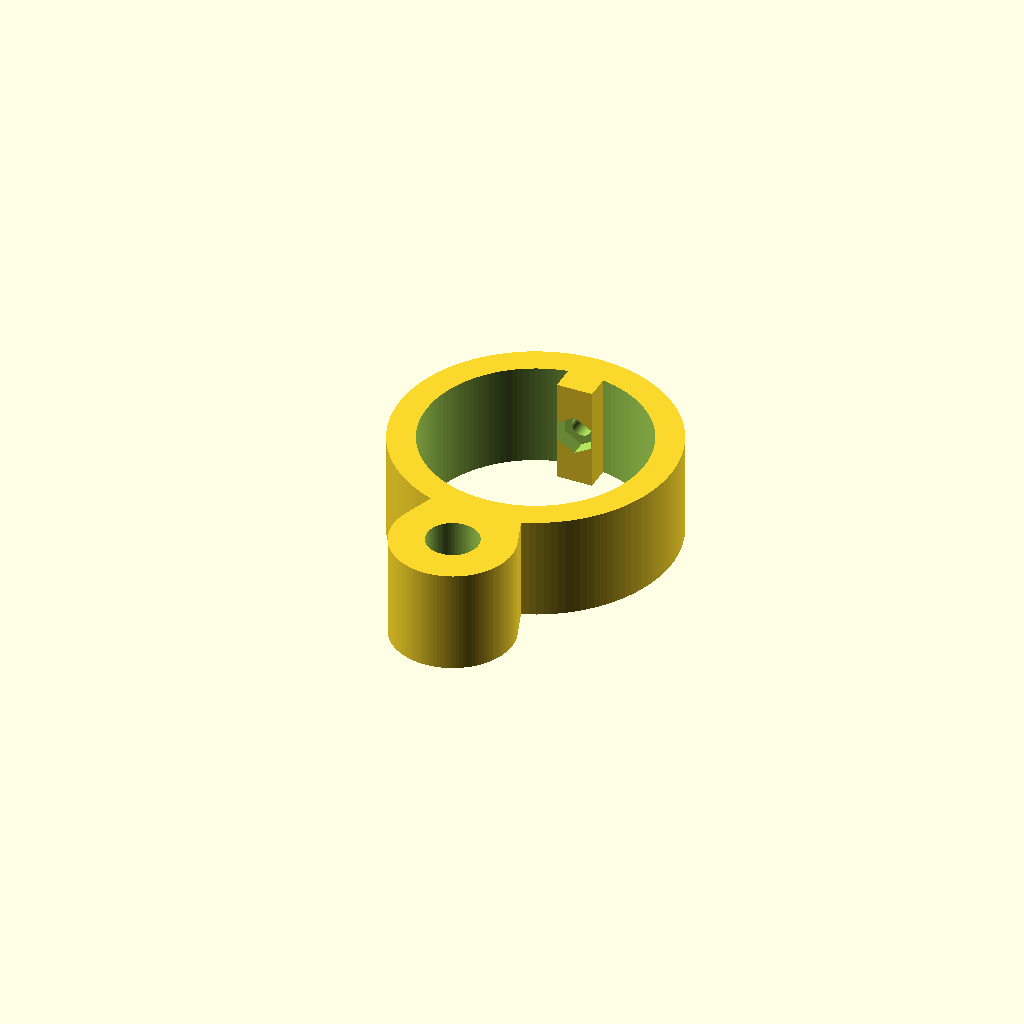
Cell 1: rendered with the file's own defaults.
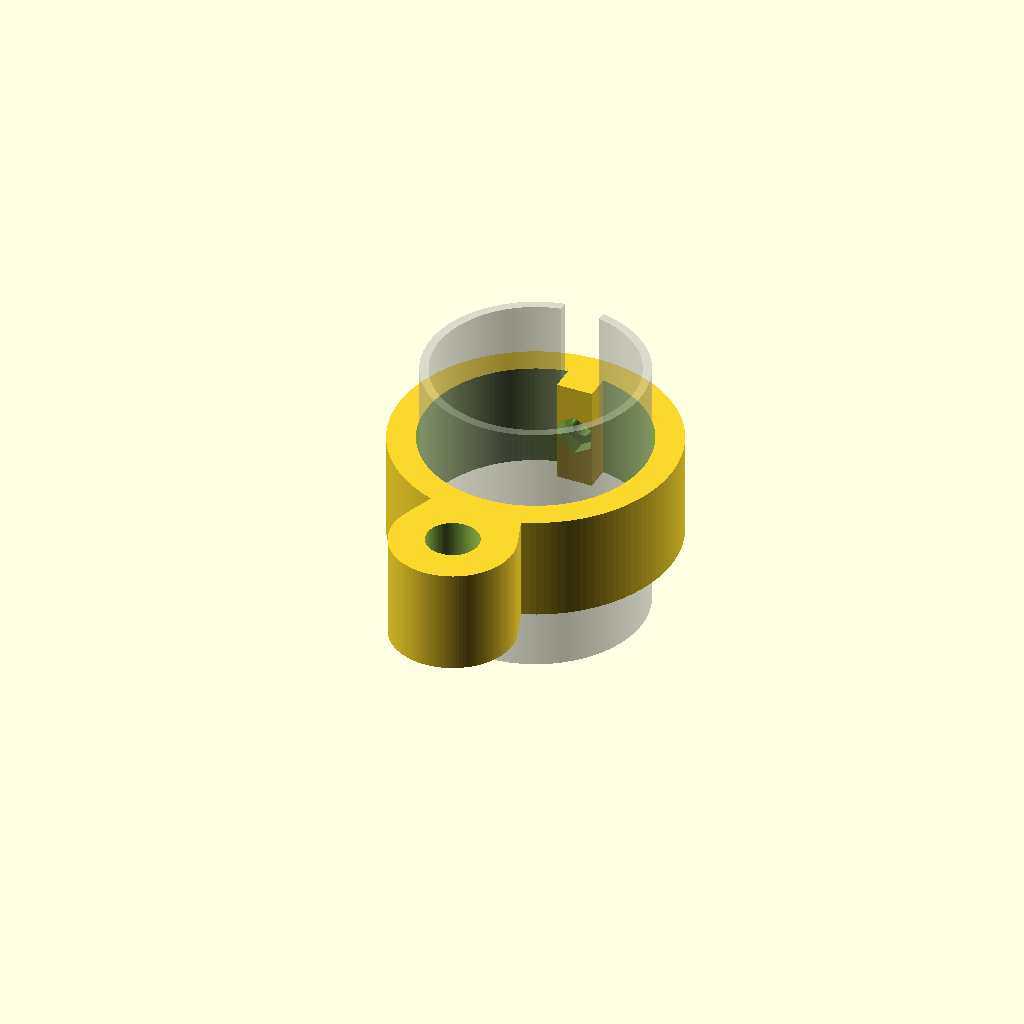
Cell 2: show_tube_preview = true (everything else at default).
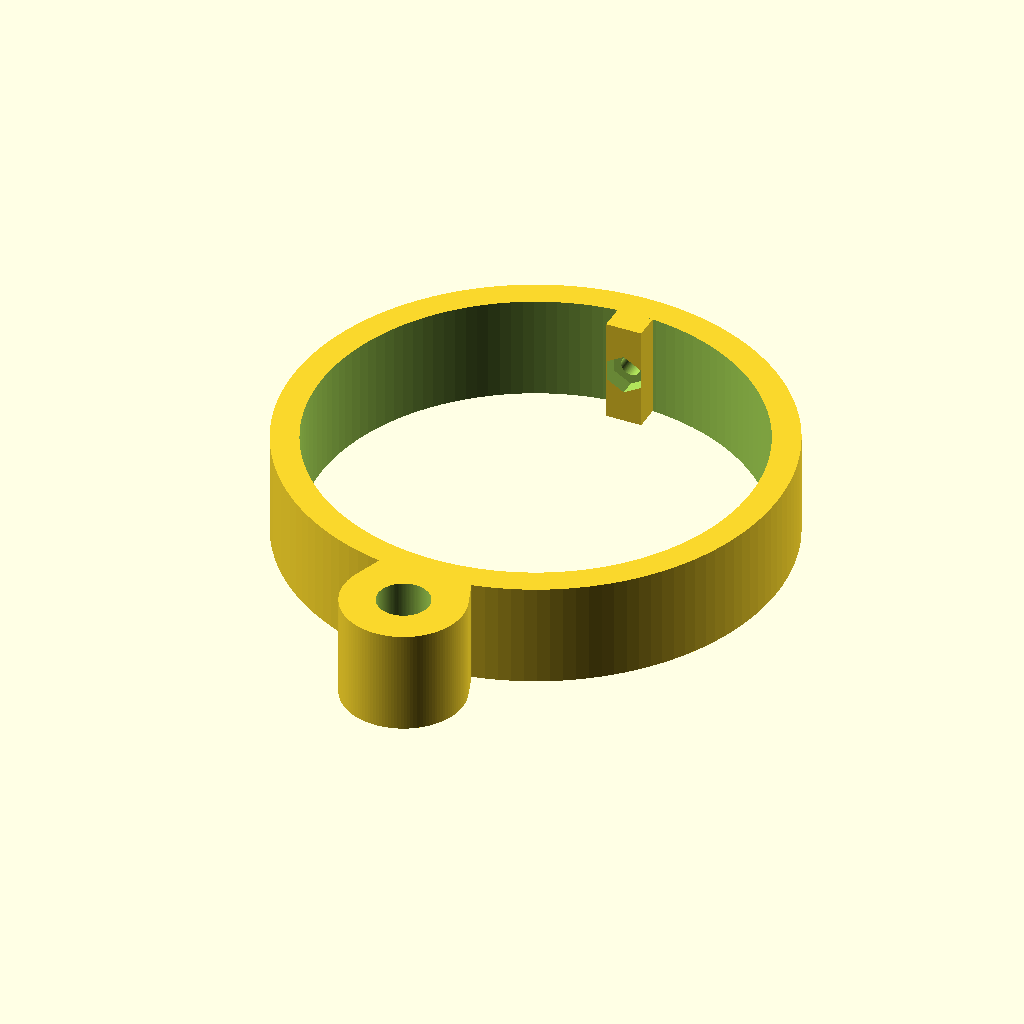
Cell 3 — tube_outer_d set to 50, the other parameters unchanged.
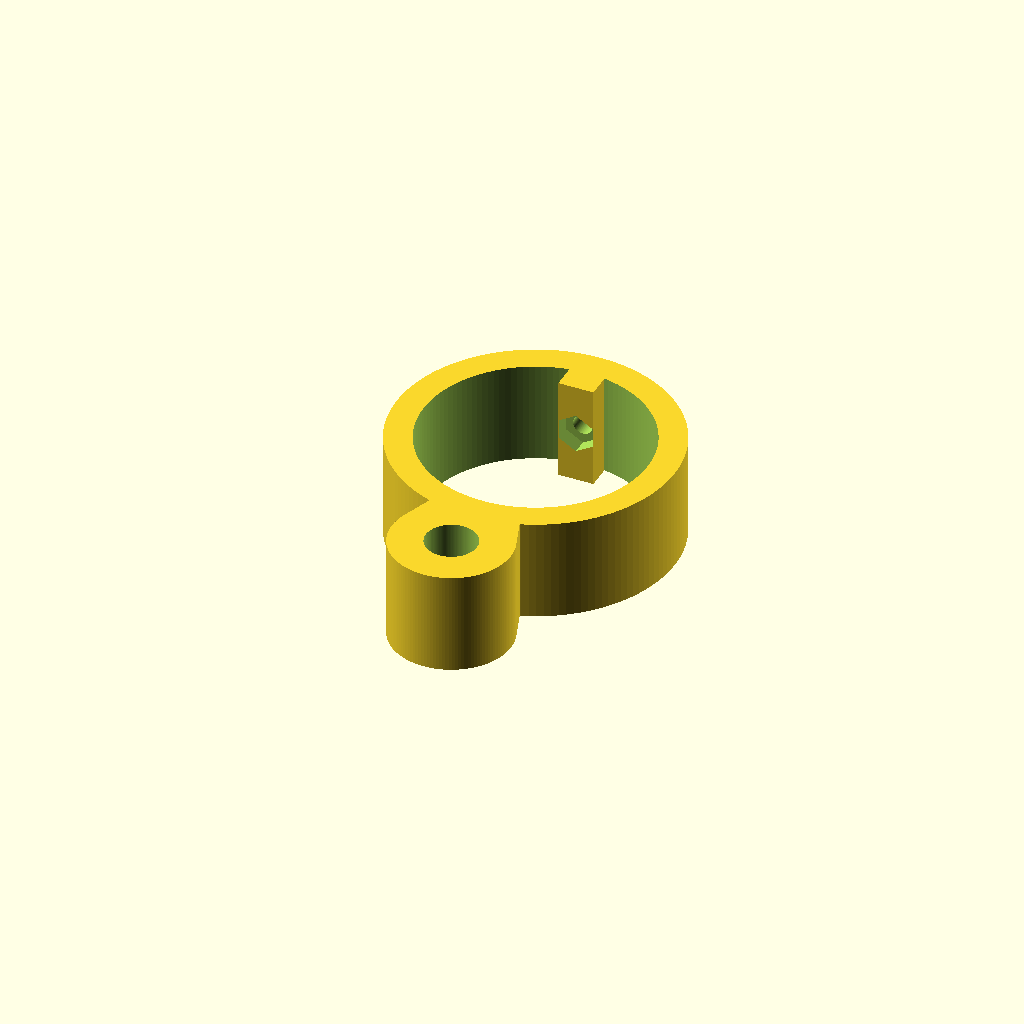
Cell 4 — radial_clearance set to 0.7, the other parameters unchanged.
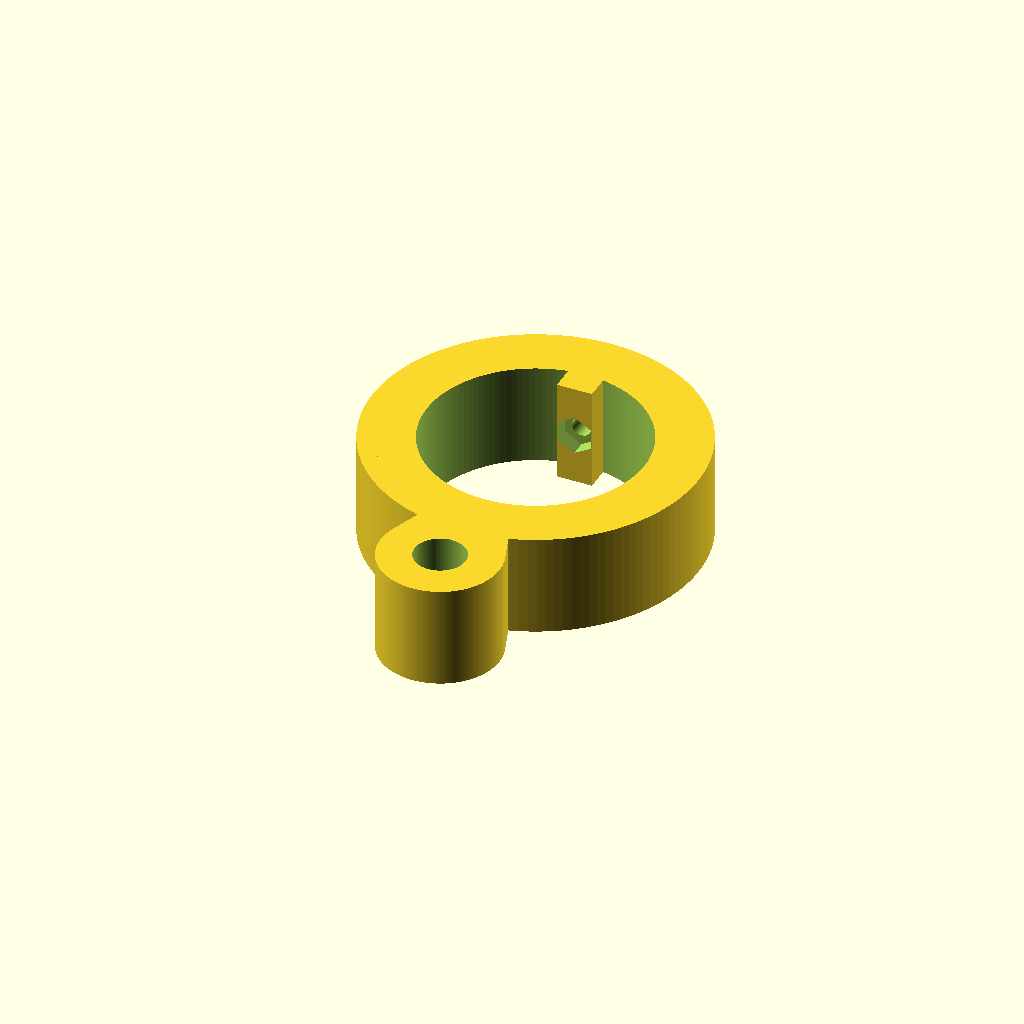
Cell 5 — collar_wall set to 6.4, the other parameters unchanged.
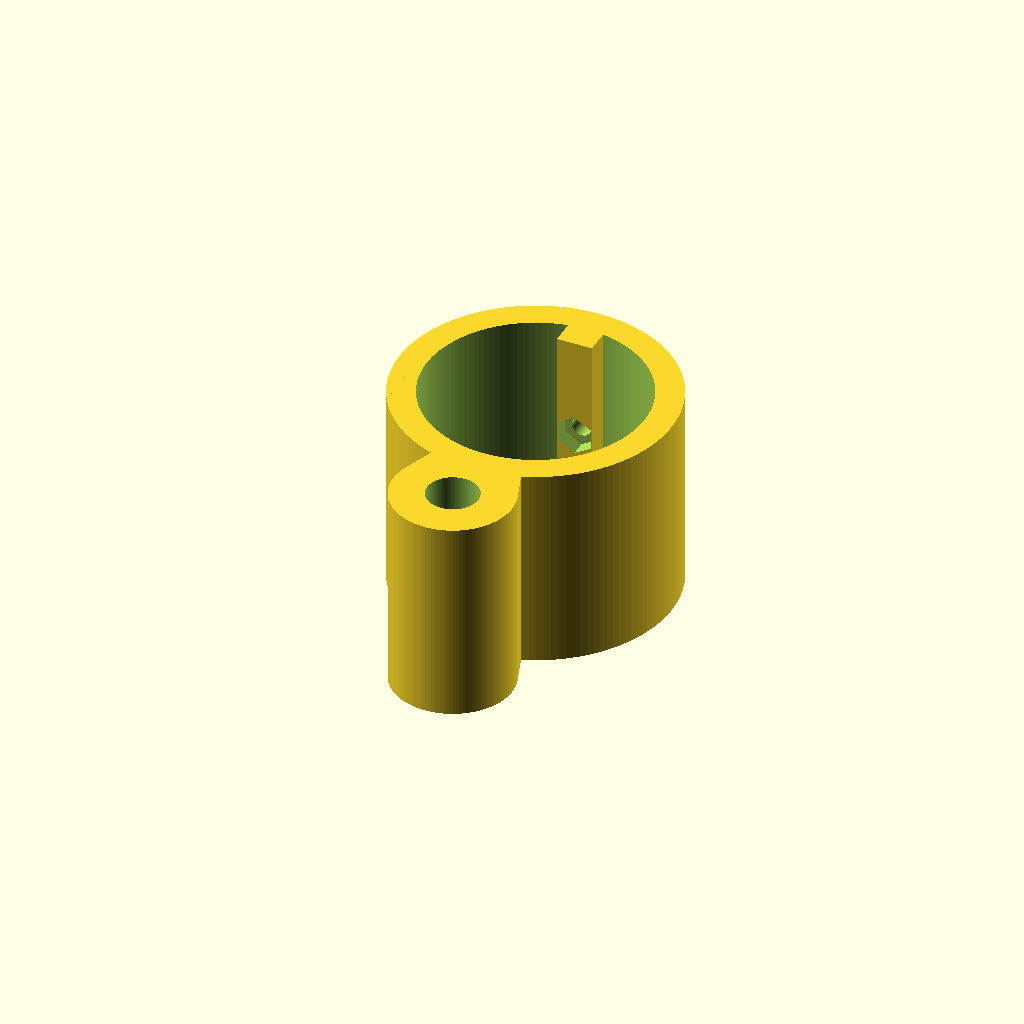
Cell 6: collar_width = 24 (everything else at default).
All cells are drawn from one camera (rotation 55°, 0°, 25°, orthographic, colour scheme Cornfield), so only the parameter changes between them.
The OpenSCAD source (fixation-hackings/tube_clamp_25mm_eyelet6.scad):
// Parametric exterior collar for 25 mm awning tube
// Coordinates: tube axis Z; slot faces +Y; eyelet faces -Y.
$fn=128;
tube_outer_d=25;
radial_clearance=0.35;
collar_wall=3.2;
collar_width=12;
slot_opening=4.5;
tongue_clearance=0.35;
tongue_depth=3.0;
// eyelet, in plane of collar, with hole parallel to tube axis
eye_hole_d=6;
eye_wall=4;
eye_neck_width=10;
// M2 screw radial, nut held in pocket in tongue
m2_clearance_d=2.3;
m2_nut_across_flats=4.0;
m2_nut_depth=1.8;
// Toggle to inspect without collar
show_tube_preview=false;

inner_r=tube_outer_d/2+radial_clearance;
outer_r=inner_r+collar_wall;
tongue_w=slot_opening-tongue_clearance;
eye_outer_r=eye_hole_d/2+eye_wall;
eye_y=-(outer_r+eye_outer_r-2.0);

module collar(){
 difference(){
  union(){
   // collar
   difference(){ cylinder(h=collar_width,r=outer_r,center=true); cylinder(h=collar_width+0.4,r=inner_r,center=true); }
   // antirotation tongue projecting into longitudinal slit
   translate([-tongue_w/2,inner_r-tongue_depth,-collar_width/2]) cube([tongue_w,tongue_depth+0.6,collar_width]);
   // robust neck and eyelet
   hull(){
     translate([0,-outer_r+1,0]) cylinder(h=collar_width,r=eye_neck_width/2,center=true);
     translate([0,eye_y,0]) cylinder(h=collar_width,r=eye_outer_r,center=true);
   }
  }
  // Keep the entire lower inner bore clear of eyelet/neck material.
  // Upper half is excluded to preserve the anti-rotation tongue.
  intersection(){
    cylinder(h=collar_width+2,r=inner_r,center=true);
    translate([-inner_r-1,-inner_r-1,-collar_width/2-1]) cube([2*inner_r+2,inner_r+1,collar_width+2]);
  }
  // eyelet through-hole parallel to tube
  translate([0,eye_y,0]) cylinder(h=collar_width+1,r=eye_hole_d/2,center=true);
  // radial M2 through-hole, located at center of width, along Y
  translate([0,inner_r-tongue_depth-1,0]) rotate([-90,0,0]) cylinder(h=collar_wall+tongue_depth+4,d=m2_clearance_d);
  // Hexagonal captive nut pocket, entered from interior-facing tongue surface
  translate([0,inner_r-tongue_depth-0.01,0]) rotate([-90,0,0]) rotate([0,0,30]) cylinder(h=m2_nut_depth+0.01,d=m2_nut_across_flats/cos(30),$fn=6);
 }
}
collar();
if(show_tube_preview) %difference(){cylinder(h=30,d=tube_outer_d,center=true);cylinder(h=31,d=tube_outer_d-2,center=true);translate([-slot_opening/2,0,-16])cube([slot_opening,20,32]);}
Parameter table extracted from the source (name, type, default, range or options):
tube_outer_d: number, default 25
radial_clearance: number, default 0.35
collar_wall: number, default 3.2
collar_width: number, default 12
slot_opening: number, default 4.5
tongue_clearance: number, default 0.35
tongue_depth: number, default 3
eye_hole_d: number, default 6
eye_wall: number, default 4
eye_neck_width: number, default 10
m2_clearance_d: number, default 2.3
m2_nut_across_flats: number, default 4
m2_nut_depth: number, default 1.8
show_tube_preview: bool, default false
